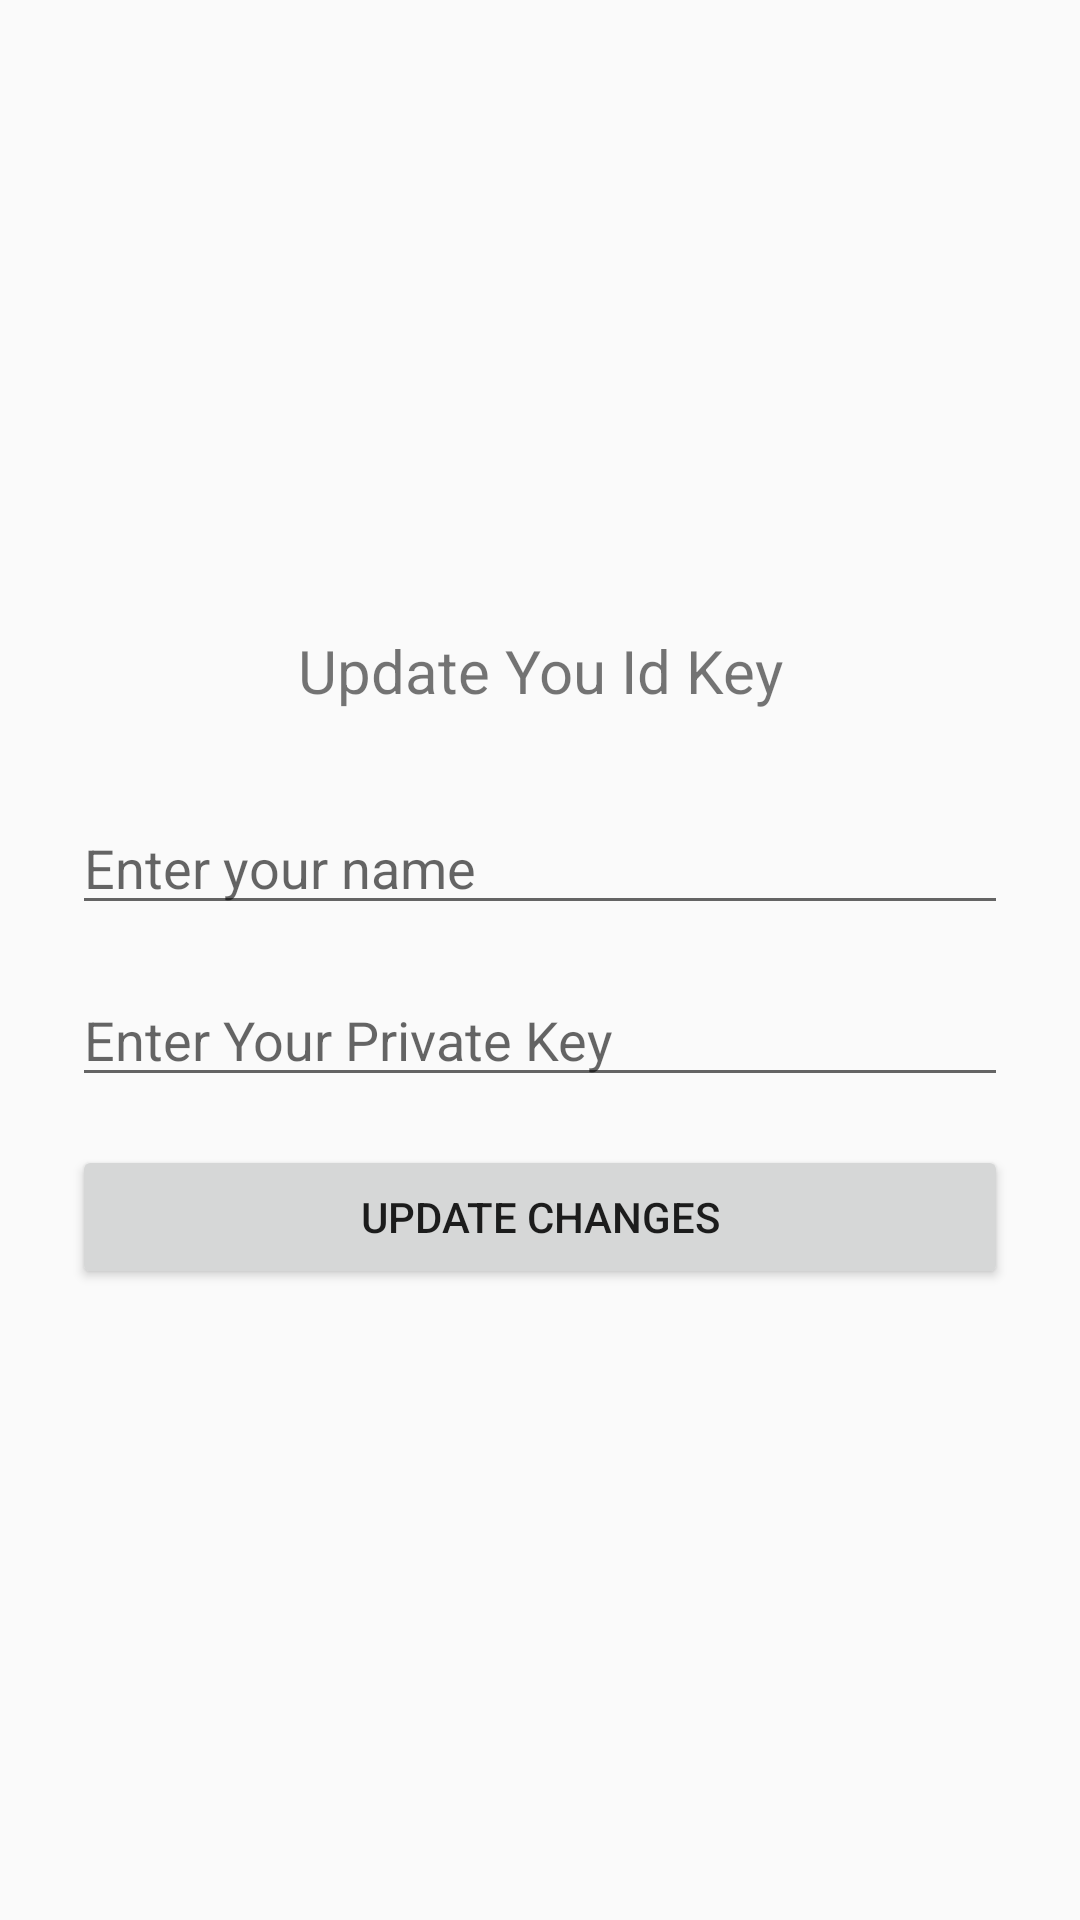

This screen was rendered from an Android layout file. Write that file and the resources it references.
<!-- AndroidManifest.xml: activity theme Theme.AppCompat.Light.NoActionBar -->
<!-- res/layout/activity_name.xml -->
<?xml version="1.0" encoding="utf-8"?>
<LinearLayout xmlns:android="http://schemas.android.com/apk/res/android"
    android:layout_width="match_parent"
    android:layout_height="match_parent"
    android:orientation="vertical"
    android:padding="24dp"
    android:gravity="center"
    >
    <TextView
        android:id="@+id/textView2"
        android:layout_width="match_parent"
        android:layout_height="wrap_content"
        android:layout_marginBottom="30dp"
        android:textSize="20sp"
        android:text="@string/update_you_id_key"
        android:gravity="center"
        />
    <EditText
        android:id="@+id/editUserName"
        android:layout_width="match_parent"
        android:layout_height="wrap_content"
        android:hint="@string/enter_your_name"

        />
    <EditText
        android:id="@+id/passkey"
        android:layout_width="match_parent"
        android:layout_height="wrap_content"
        android:layout_marginTop="16dp"
        android:hint="@string/enter_your_private_key"

        />


    <Button
        android:id="@+id/buttonSaveName"
        android:layout_width="match_parent"
        android:layout_height="wrap_content"
        android:layout_marginTop="16dp"
        android:text="@string/update_changes"

        />


</LinearLayout>
<!-- resources referenced by this layout -->
<resources>
  <string name="enter_your_name">Enter your name</string>
  <string name="enter_your_private_key">Enter Your Private Key</string>
  <string name="update_changes">Update Changes</string>
  <string name="update_you_id_key">Update You Id Key</string>
</resources>
